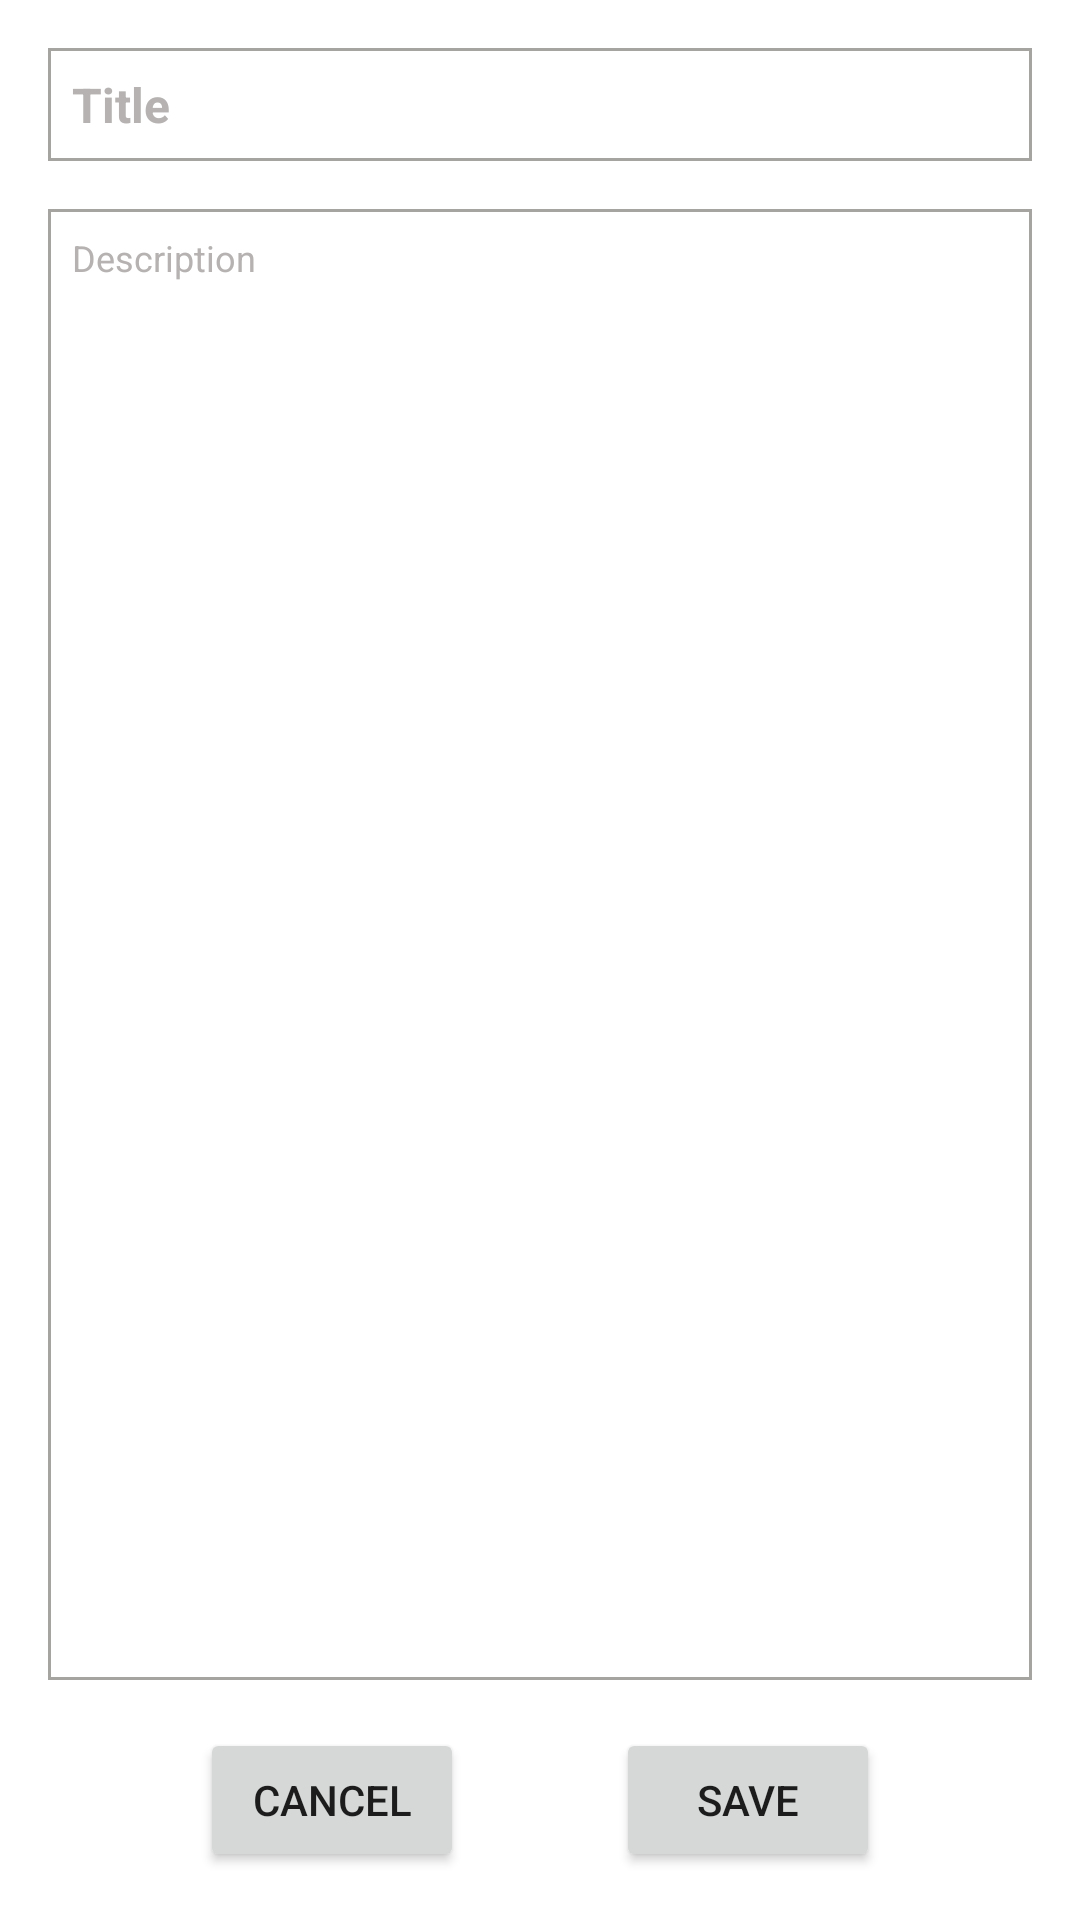

Reconstruct the res/layout file that produces this screen, plus the resources it refers to.
<!-- AndroidManifest.xml: application theme Theme.DodApp -->
<!-- res/layout/marker_bottom_sheet_layout.xml -->
<?xml version="1.0" encoding="utf-8"?>
<layout xmlns:android="http://schemas.android.com/apk/res/android"
    xmlns:app="http://schemas.android.com/apk/res-auto">

        <androidx.constraintlayout.widget.ConstraintLayout
            android:layout_width="match_parent"
            android:layout_height="match_parent"
            android:padding="16dp">

                <com.google.android.material.textfield.TextInputEditText
                    android:id="@+id/tvMarkerTitle"
                    android:layout_width="match_parent"
                    android:layout_height="wrap_content"
                    android:hint="Title"
                    android:padding="8dp"
                    android:textSize="16sp"
                    android:textStyle="bold"
                    android:textColorHint="@color/grey"
                    android:background="@drawable/bg_drawing"
                    style="@style/ThemeOverlay.Material3.TextInputEditText.OutlinedBox"
                    app:layout_constraintStart_toStartOf="parent"
                    app:layout_constraintEnd_toEndOf="parent"
                    app:layout_constraintTop_toTopOf="parent">
                </com.google.android.material.textfield.TextInputEditText>

                <com.google.android.material.textfield.TextInputEditText
                    android:id="@+id/tvMarkerDes"
                    android:layout_width="match_parent"
                    android:layout_height="0dp"
                    android:padding="8dp"
                    android:layout_marginVertical="16dp"
                    android:hint="Description"
                    android:textSize="12sp"
                    android:gravity="start"
                    android:textColorHint="@color/grey"
                    android:background="@drawable/bg_drawing"
                    style="@style/ThemeOverlay.Material3.TextInputEditText.OutlinedBox"
                    app:layout_constraintBottom_toTopOf="@+id/btnCancel"
                    app:layout_constraintStart_toStartOf="parent"
                    app:layout_constraintEnd_toEndOf="parent"
                    app:layout_constraintTop_toBottomOf="@+id/tvMarkerTitle">
                </com.google.android.material.textfield.TextInputEditText>


                <androidx.appcompat.widget.AppCompatButton
                    android:id="@+id/btnCancel"
                    android:layout_width="wrap_content"
                    android:layout_height="wrap_content"
                    android:text="Cancel"
                    app:layout_constraintTop_toBottomOf="@+id/tvMarkerDes"
                    app:layout_constraintStart_toStartOf="parent"
                    app:layout_constraintBottom_toBottomOf="parent"
                    app:layout_constraintEnd_toStartOf="@+id/btnSave" />

                <androidx.appcompat.widget.AppCompatButton
                    android:id="@+id/btnSave"
                    android:layout_width="wrap_content"
                    android:layout_height="wrap_content"
                    android:text="Save"
                    app:layout_constraintStart_toEndOf="@+id/btnCancel"
                    app:layout_constraintEnd_toEndOf="parent"
                    app:layout_constraintBottom_toBottomOf="parent" />

        </androidx.constraintlayout.widget.ConstraintLayout>
</layout>
<!-- resources referenced by this layout -->
<resources>
  <color name="grey">#b5b2b1</color>
  <!-- drawable bg_drawing (drawable) -->
  <?xml version="1.0" encoding="utf-8"?>
  <shape android:shape="rectangle" xmlns:android="http://schemas.android.com/apk/res/android">
      <stroke android:width="1dp"
          android:color="#a6a4a1"/>
  </shape>
  <style name="Theme.DodApp" parent="Theme.MaterialComponents.DayNight.DarkActionBar">
          
          <item name="colorPrimary">@color/purple_500</item>
          <item name="colorPrimaryVariant">@color/purple_700</item>
          <item name="colorOnPrimary">@color/white</item>
          
          <item name="colorSecondary">@color/teal_200</item>
          <item name="colorSecondaryVariant">@color/teal_700</item>
          <item name="colorOnSecondary">@color/black</item>
          
          <item name="android:statusBarColor">?attr/colorPrimaryVariant</item>
          
      </style>
  <color name="purple_500">#FF6200EE</color>
  <color name="purple_700">#FF3700B3</color>
  <color name="white">#FFFFFFFF</color>
  <color name="teal_200">#FF03DAC5</color>
  <color name="teal_700">#FF018786</color>
  <color name="black">#FF000000</color>
</resources>
